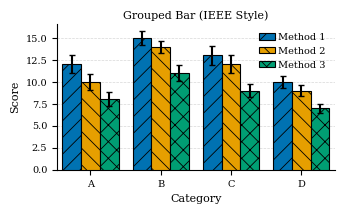
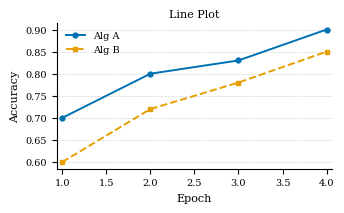
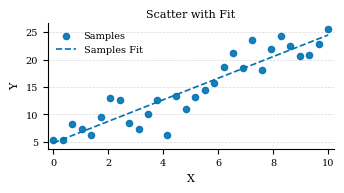
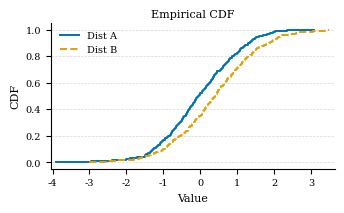

These figures' Python source, in order:
import numpy as np
import matplotlib as mpl
import matplotlib.pyplot as plt
from typing import List, Sequence, Optional, Tuple, Union

class IEEEPlotter:
    """
    IEEE 风格画图工具
    - 默认单栏宽 3.5 in（≈8.9 cm），Times 系 8pt，y 向虚线网格，向量输出友好
    - 自动配色（Okabe–Ito 色盲友好）与纹理（hatch），黑白打印可读
    - color_mode:
        'auto'           -> 彩色 + 纹理（柱状图），折线/散点用颜色+标记/线型
        'color-only'     -> 仅彩色，不用纹理（柱状图）；线图/散点仍用标记/线型区分
        'texture-only'   -> 柱状图白底 + 纹理；线图/散点用黑白灰 + 标记/线型
        'bw'             -> 与 'texture-only' 同义（黑白打印友好）
    """

    OKABE_ITO = ['#0072B2', '#E69F00', '#009E73', '#D55E00',
                 '#CC79A7', '#F0E442', '#56B4E9', '#000000']
    GRAYS = ['#000000', '#404040', '#7F7F7F', '#B0B0B0', '#D0D0D0']
    HATCHES = ['//', '\\\\', 'xx', '++', '..', '||', '--', 'oo']  # 常用纹理组合
    MARKERS = ['o', 's', '^', 'D', 'v', 'P', 'X', '*']
    LINESTYLES = ['-', '--', '-.', ':']

    COL_WIDTHS_IN = {'single': 3.5, 'onehalf': 5.0, 'double': 7.16}

    def __init__(self,
                 base_size: int = 8,
                 font_family: Tuple[str, str] = ('Times New Roman', 'DejaVu Serif'),
                 column: str = 'single',
                 color_mode: str = 'auto'):
        self.base_size = base_size
        self.font_family = font_family
        self.column = column if column in self.COL_WIDTHS_IN else 'single'
        self.color_mode = color_mode
        self._apply_rc()

    def _apply_rc(self):
        mpl.rcParams.update({
            'font.size': self.base_size,
            'font.family': 'serif',
            'font.serif': list(self.font_family),
            'axes.titlesize': self.base_size,
            'axes.labelsize': self.base_size,
            'xtick.labelsize': max(self.base_size - 1, 6),
            'ytick.labelsize': max(self.base_size - 1, 6),
            'legend.fontsize': max(self.base_size - 1, 6),
            'axes.linewidth': 0.8,
            'grid.linestyle': '--',
            'grid.linewidth': 0.5,
            'grid.alpha': 0.5,
            'axes.grid': True,
            'axes.grid.axis': 'y',
            'savefig.dpi': 300,
            'figure.dpi': 150,
            'hatch.linewidth': 0.6,
            # 'hatch.color': 'black',  # Matplotlib>=3.7 可启用
            'pdf.fonttype': 42,       # 嵌入 TrueType，便于矢量编辑
            'ps.fonttype': 42,
            'axes.unicode_minus': False,
        })

    # ---------- 基础：新建画布 ----------
    def figure(self, height: float = 2.2, width: Optional[float] = None) -> Tuple[plt.Figure, plt.Axes]:
        if width is None:
            width = self.COL_WIDTHS_IN.get(self.column, 3.5)
        fig, ax = plt.subplots(figsize=(width, height))
        # 微调边框/层级
        ax.spines['top'].set_visible(False)
        ax.spines['right'].set_visible(False)
        ax.set_axisbelow(True)
        ax.margins(x=0.02)
        return fig, ax

    # ---------- 自动样式选择 ----------
    def _get_color(self, i: int) -> str:
        if self.color_mode in ('texture-only', 'bw'):
            return self.GRAYS[i % len(self.GRAYS)]
        return self.OKABE_ITO[i % len(self.OKABE_ITO)]

    def _get_hatch(self, i: int) -> str:
        return self.HATCHES[i % len(self.HATCHES)]

    def _get_marker(self, i: int) -> str:
        return self.MARKERS[i % len(self.MARKERS)]

    def _get_linestyle(self, i: int) -> str:
        return self.LINESTYLES[i % len(self.LINESTYLES)]

    # ---------- 柱状图（支持分组/误差线/自动纹理与配色） ----------
    def bar(self,
            categories: Sequence[Union[str, int]],
            series_list: Union[Sequence[float], Sequence[Sequence[float]]],
            labels: Optional[Sequence[str]] = None,
            yerr: Optional[Union[Sequence[float], Sequence[Sequence[float]]]] = None,
            show_values: bool = False,
            value_fmt: str = '%.0f',
            total_width: float = 0.8,
            edgecolor: str = 'black',
            linewidth: float = 0.8,
            colors: Optional[Sequence[str]] = None,
            hatches: Optional[Sequence[str]] = None,
            height: float = 2.2,
            title: Optional[str] = None,
            xlabel: Optional[str] = None,
            ylabel: Optional[str] = None,
            legend_loc: str = 'best') -> Tuple[plt.Figure, plt.Axes]:

        # 统一 series 形状
        if isinstance(series_list[0], (int, float, np.floating)):
            series_list = [series_list]  # 单系列转列表
        series_list = [np.asarray(s, dtype=float) for s in series_list]
        n_series = len(series_list)
        n_cats = len(categories)
        assert all(len(s) == n_cats for s in series_list), "每个系列长度需等于类别数"

        # 自动标签
        if labels is None:
            labels = [f'S{i+1}' for i in range(n_series)]

        # 自动样式
        if colors is None:
            colors = [self._get_color(i) for i in range(n_series)]
        if hatches is None and self.color_mode in ('color-only',):
            hatches = [None] * n_series
        elif hatches is None:
            hatches = [self._get_hatch(i) for i in range(n_series)]

        # 坐标与画布
        fig, ax = self.figure(height=height)
        x = np.arange(n_cats)
        bar_width = total_width / max(n_series, 1)
        offsets = (np.arange(n_series) - (n_series - 1) / 2.0) * bar_width

        # 处理误差
        if yerr is not None:
            if isinstance(yerr[0], (int, float, np.floating)):
                yerr = [yerr] * n_series

        containers = []
        for i, (vals, lab) in enumerate(zip(series_list, labels)):
            err_i = None if yerr is None else yerr[i]
            facecolor = colors[i] if self.color_mode != 'texture-only' and self.color_mode != 'bw' else 'white'
            hatch_i = hatches[i]
            bars = ax.bar(x + offsets[i], vals,
                          width=bar_width,
                          label=lab,
                          color=facecolor,
                          edgecolor=edgecolor,
                          linewidth=linewidth,
                          hatch=hatch_i,
                          yerr=err_i,
                          capsize=2 if err_i is not None else 0,
                          zorder=3)
            containers.append(bars)
            if show_values:
                ax.bar_label(bars, fmt=value_fmt, padding=2, fontsize=mpl.rcParams['xtick.labelsize'])

        # 轴与文本
        ax.set_xticks(x)
        ax.set_xticklabels(categories)
        if xlabel: ax.set_xlabel(xlabel)
        if ylabel: ax.set_ylabel(ylabel)
        if title: ax.set_title(title, pad=4)
        if labels:
            leg = ax.legend(frameon=False, handlelength=1.6, handletextpad=0.4, loc=legend_loc)

        plt.tight_layout()
        return fig, ax

    # ---------- 折线图（自动颜色/线型/标记） ----------
    def line(self,
             x: Sequence[float],
             y_list: Union[Sequence[float], Sequence[Sequence[float]]],
             labels: Optional[Sequence[str]] = None,
             colors: Optional[Sequence[str]] = None,
             linestyles: Optional[Sequence[str]] = None,
             markers: Optional[Sequence[str]] = None,
             linewidth: float = 1.4,
             markersize: float = 3.5,
             height: float = 2.2,
             title: Optional[str] = None,
             xlabel: Optional[str] = None,
             ylabel: Optional[str] = None,
             legend_loc: str = 'best') -> Tuple[plt.Figure, plt.Axes]:

        if isinstance(y_list[0], (int, float, np.floating)):
            y_list = [y_list]
        y_list = [np.asarray(y, dtype=float) for y in y_list]
        n_series = len(y_list)
        x = np.asarray(x, dtype=float)

        if labels is None:
            labels = [f'S{i+1}' for i in range(n_series)]
        if colors is None:
            colors = [self._get_color(i) for i in range(n_series)]
        if linestyles is None:
            linestyles = [self._get_linestyle(i) for i in range(n_series)]
        if markers is None:
            markers = [self._get_marker(i) for i in range(n_series)]

        fig, ax = self.figure(height=height)
        for i, (y, lab) in enumerate(zip(y_list, labels)):
            color_i = colors[i] if self.color_mode != 'texture-only' and self.color_mode != 'bw' else self.GRAYS[i % len(self.GRAYS)]
            ax.plot(x, y,
                    label=lab,
                    color=color_i,
                    linestyle=linestyles[i],
                    marker=markers[i],
                    markersize=markersize,
                    linewidth=linewidth,
                    zorder=3)

        if xlabel: ax.set_xlabel(xlabel)
        if ylabel: ax.set_ylabel(ylabel)
        if title: ax.set_title(title, pad=4)
        if labels:
            ax.legend(frameon=False, loc=legend_loc)
        plt.tight_layout()
        return fig, ax

    # ---------- 散点图（可选拟合线） ----------
    def scatter(self,
                x: Sequence[float],
                y: Sequence[float],
                label: Optional[str] = None,
                color: Optional[str] = None,
                marker: Optional[str] = None,
                s: float = 20,
                alpha: float = 0.9,
                fit: Optional[Union[str, int]] = None,  # 'linear' 或 多项式阶数（int）
                fit_color: Optional[str] = None,
                fit_linestyle: str = '--',
                fit_linewidth: float = 1.2,
                height: float = 2.0,
                title: Optional[str] = None,
                xlabel: Optional[str] = None,
                ylabel: Optional[str] = None,
                legend_loc: str = 'best') -> Tuple[plt.Figure, plt.Axes]:

        x = np.asarray(x, dtype=float)
        y = np.asarray(y, dtype=float)

        fig, ax = self.figure(height=height)

        c = color or (self._get_color(0) if self.color_mode not in ('texture-only', 'bw') else self.GRAYS[0])
        m = marker or self._get_marker(0)

        sc = ax.scatter(x, y, s=s, label=label, color=c, marker=m, alpha=alpha, zorder=3)

        # 拟合线
        if fit is not None:
            deg = 1 if fit == 'linear' else (int(fit) if isinstance(fit, int) else 1)
            # 仅在有效数据时拟合
            if len(x) >= deg + 1 and np.isfinite(x).all() and np.isfinite(y).all():
                coeffs = np.polyfit(x, y, deg)
                poly = np.poly1d(coeffs)
                xs = np.linspace(np.min(x), np.max(x), 200)
                ys = poly(xs)
                fc = fit_color or c
                ax.plot(xs, ys, color=fc, linestyle=fit_linestyle, linewidth=fit_linewidth,
                        label=(f'Fit (deg={deg})' if label is None else f'{label} Fit'), zorder=3)

        if xlabel: ax.set_xlabel(xlabel)
        if ylabel: ax.set_ylabel(ylabel)
        if title: ax.set_title(title, pad=4)
        if label or fit is not None:
            ax.legend(frameon=False, loc=legend_loc)
        plt.tight_layout()
        return fig, ax

    # ---------- CDF（经验分布函数，阶梯线） ----------
    def cdf(self,
            data_list: Union[Sequence[float], Sequence[Sequence[float]]],
            labels: Optional[Sequence[str]] = None,
            colors: Optional[Sequence[str]] = None,
            linestyles: Optional[Sequence[str]] = None,
            linewidth: float = 1.4,
            height: float = 2.2,
            title: Optional[str] = None,
            xlabel: Optional[str] = None,
            ylabel: str = 'CDF',
            legend_loc: str = 'best') -> Tuple[plt.Figure, plt.Axes]:

        if isinstance(data_list[0], (int, float, np.floating)):
            data_list = [data_list]
        n_series = len(data_list)

        if labels is None:
            labels = [f'S{i+1}' for i in range(n_series)]
        if colors is None:
            colors = [self._get_color(i) for i in range(n_series)]
        if linestyles is None:
            linestyles = [self._get_linestyle(i) for i in range(n_series)]

        fig, ax = self.figure(height=height)

        for i, (data, lab) in enumerate(zip(data_list, labels)):
            d = np.asarray(data, dtype=float)
            d = d[np.isfinite(d)]
            if d.size == 0:
                continue
            d_sorted = np.sort(d)
            y = np.arange(1, d_sorted.size + 1) / d_sorted.size
            color_i = colors[i] if self.color_mode not in ('texture-only', 'bw') else self.GRAYS[i % len(self.GRAYS)]
            ax.step(d_sorted, y, where='post', label=lab,
                    color=color_i, linestyle=linestyles[i], linewidth=linewidth, zorder=3)

        if xlabel: ax.set_xlabel(xlabel)
        if ylabel: ax.set_ylabel(ylabel)
        if title: ax.set_title(title, pad=4)
        if labels:
            ax.legend(frameon=False, loc=legend_loc)
        plt.tight_layout()
        return fig, ax

    # ---------- 便捷保存 ----------
    @staticmethod
    def save(fig: plt.Figure, path: str, bbox_inches: str = 'tight', dpi: Optional[int] = None):
        fig.savefig(path, bbox_inches=bbox_inches, dpi=dpi)

# ---------------- 使用示例 ----------------
if __name__ == '__main__':
    plotter = IEEEPlotter(base_size=8, column='single', color_mode='auto')

    # 1) 柱状图（分组，自动颜色+纹理；含误差线与数值标签）
    cats = ['A','B','C','D']
    s1 = [12, 15, 13, 10]
    s2 = [10, 14, 12, 9]
    s3 = [8, 11, 9, 7]
    yerr = [ [1.0, 0.8, 1.1, 0.7],
             [0.9, 0.7, 1.0, 0.6],
             [0.8, 0.9, 0.7, 0.5] ]
    fig, ax = plotter.bar(
        categories=cats,
        series_list=[s1, s2, s3],
        labels=['Method 1', 'Method 2', 'Method 3'],
        yerr=yerr,
        show_values=False,
        ylabel='Score', xlabel='Category',
        title='Grouped Bar (IEEE Style)'
    )
    plotter.save(fig, 'ieee_bar.pdf')

    # 2) 折线图（自动颜色/线型/标记）
    x = [1,2,3,4]
    fig, ax = plotter.line(
        x=x,
        y_list=[ [0.7, 0.8, 0.83, 0.9], [0.6, 0.72, 0.78, 0.85] ],
        labels=['Alg A', 'Alg B'],
        xlabel='Epoch', ylabel='Accuracy',
        title='Line Plot'
    )
    plotter.save(fig, 'ieee_line.pdf')

    # 3) 散点图（带线性拟合）
    rng = np.random.default_rng(0)
    xs = np.linspace(0, 10, 30)
    ys = 2.0 * xs + 5 + rng.normal(0, 3, size=xs.size)
    fig, ax = plotter.scatter(xs, ys, label='Samples', fit='linear',
                              xlabel='X', ylabel='Y', title='Scatter with Fit')
    plotter.save(fig, 'ieee_scatter.pdf')

    # 4) CDF（经验分布）
    d1 = rng.normal(0, 1, 500)
    d2 = rng.normal(0.5, 1.2, 500)
    fig, ax = plotter.cdf([d1, d2], labels=['Dist A', 'Dist B'],
                          xlabel='Value', title='Empirical CDF')
    plotter.save(fig, 'ieee_cdf.pdf')
